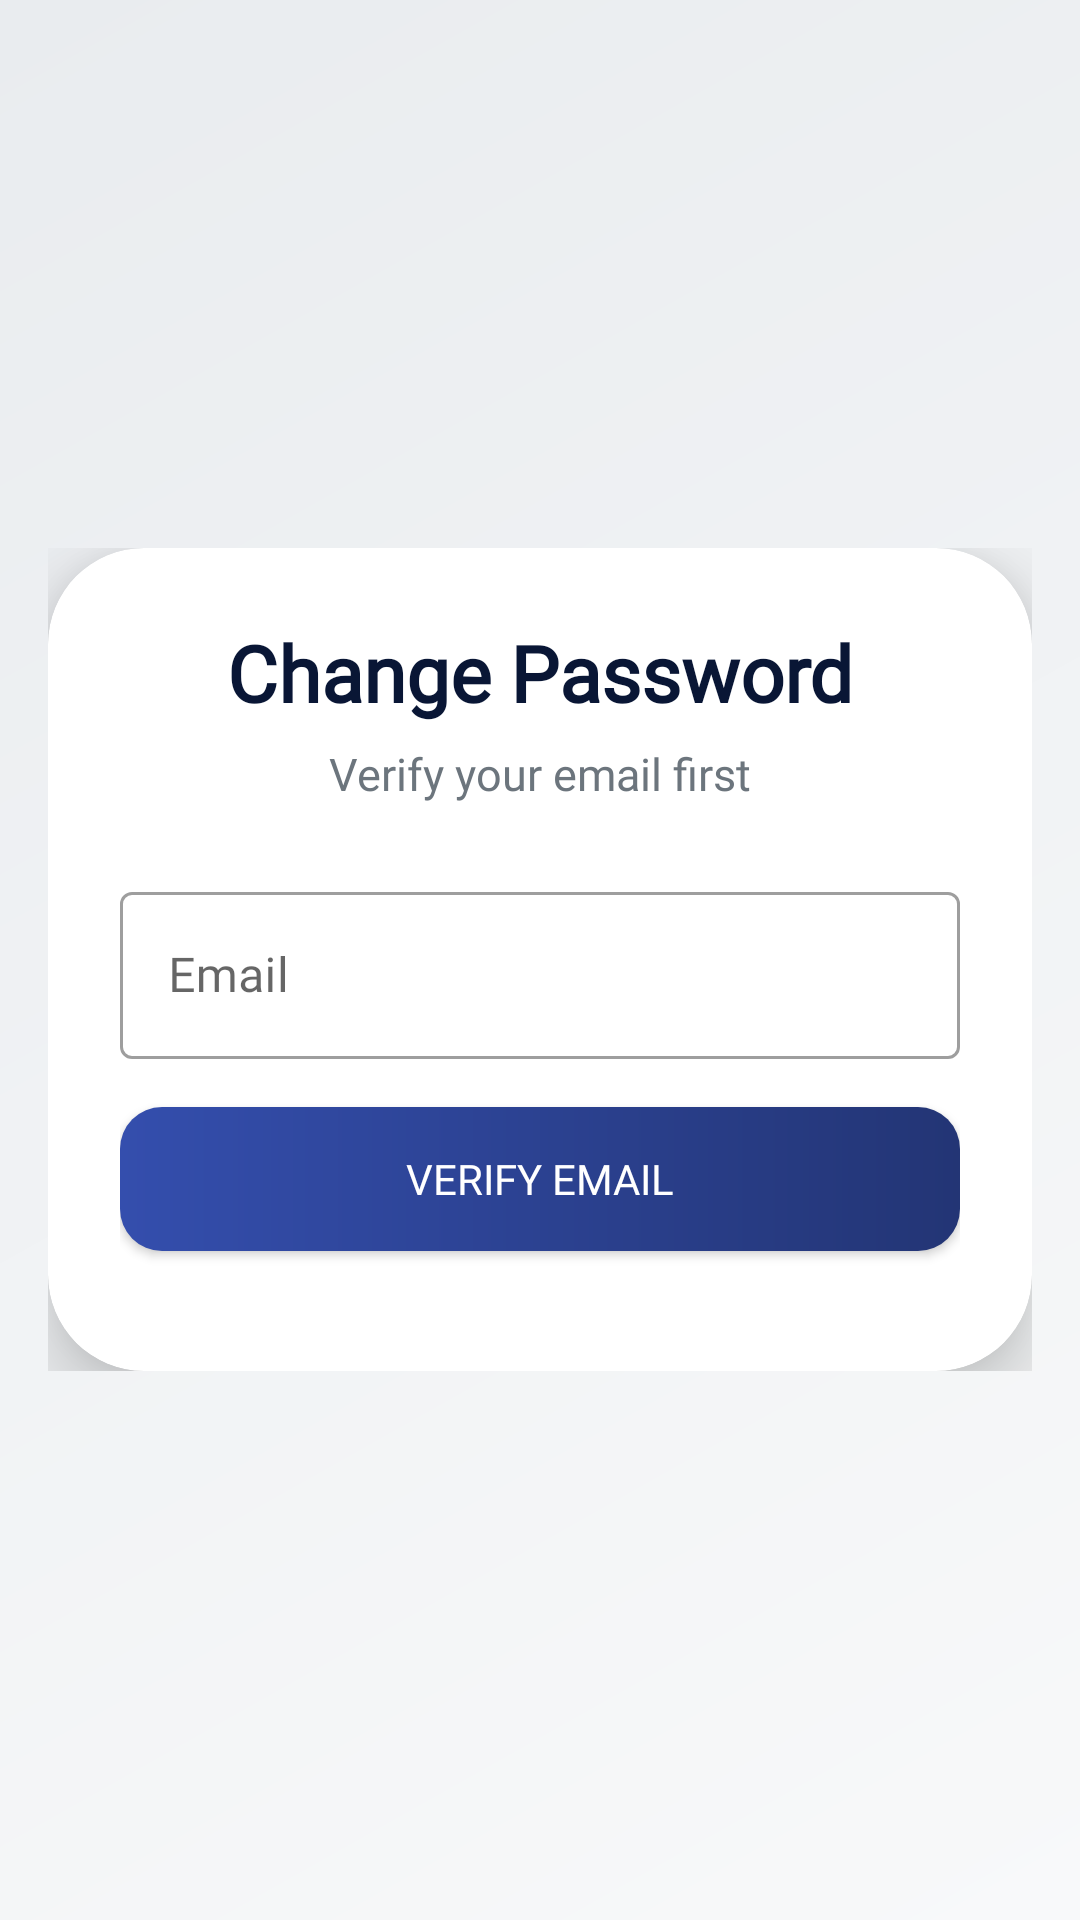

Here is an Android app screen rendered from its layout file. Give the layout XML and the strings, colors and styles it references.
<!-- AndroidManifest.xml: application theme Theme.BlueprintProApps -->
<!-- res/layout/activity_change_password.xml -->
<?xml version="1.0" encoding="utf-8"?>
<FrameLayout
    xmlns:android="http://schemas.android.com/apk/res/android"
    xmlns:app="http://schemas.android.com/apk/res-auto"
    xmlns:tools="http://schemas.android.com/tools"
    android:id="@+id/main"
    android:layout_width="match_parent"
    android:layout_height="match_parent"
    tools:context=".network.ChangePasswordActivity">

    
    <ImageView
        android:id="@+id/bgImage"
        android:layout_width="match_parent"
        android:layout_height="match_parent"
        android:src="@drawable/bg_gradientchangpass"
        android:scaleType="centerCrop"
        android:contentDescription="@string/app_name" />

    
    <ScrollView
        android:layout_width="match_parent"
        android:layout_height="wrap_content"
        android:layout_gravity="center"
        android:layout_margin="16dp"
        android:overScrollMode="never">

        <LinearLayout
            android:id="@+id/cardContainer"
            android:layout_width="match_parent"
            android:layout_height="wrap_content"
            android:orientation="vertical"
            android:background="@drawable/rounded_white_card"
            android:elevation="16dp"
            android:padding="24dp"
            android:clipToOutline="true">

            
            <LinearLayout
                android:id="@+id/headerLayout"
                android:layout_width="match_parent"
                android:layout_height="wrap_content"
                android:orientation="vertical"
                android:gravity="center_horizontal"
                android:layout_marginBottom="24dp">

                <TextView
                    android:id="@+id/tvTitle"
                    android:layout_width="wrap_content"
                    android:layout_height="wrap_content"
                    android:text="Change Password"
                    android:textSize="26sp"
                    android:textColor="#091635"
                    android:textStyle="bold"
                    android:fontFamily="@font/raleway_bold" />

                <TextView
                    android:id="@+id/tvSubtitle"
                    android:layout_width="wrap_content"
                    android:layout_height="wrap_content"
                    android:text="Verify your email first"
                    android:textSize="15sp"
                    android:textColor="#6c757d"
                    android:fontFamily="@font/raleway_regular"
                    android:layout_marginTop="6dp" />
            </LinearLayout>

            
            <com.google.android.material.textfield.TextInputLayout
                android:id="@+id/emailLayout"
                android:layout_width="match_parent"
                android:layout_height="wrap_content"
                android:hint="Email"
                style="@style/Widget.MaterialComponents.TextInputLayout.OutlinedBox"
                android:layout_marginBottom="16dp">

                <com.google.android.material.textfield.TextInputEditText
                    android:id="@+id/etEmail"
                    android:layout_width="match_parent"
                    android:layout_height="wrap_content"
                    android:inputType="textEmailAddress"
                    android:fontFamily="@font/raleway_regular" />
            </com.google.android.material.textfield.TextInputLayout>

            
            <Button
                android:id="@+id/btnVerifyEmail"
                android:layout_width="match_parent"
                android:layout_height="wrap_content"
                android:text="Verify Email"
                android:textColor="@android:color/white"
                android:background="@drawable/gradient_button"
                android:paddingVertical="12dp"
                android:fontFamily="@font/raleway_bold"
                android:layout_marginBottom="16dp" />

            
            <LinearLayout
                android:id="@+id/passwordSection"
                android:layout_width="match_parent"
                android:layout_height="wrap_content"
                android:orientation="vertical"
                android:visibility="gone">

                
                <com.google.android.material.textfield.TextInputLayout
                    android:layout_width="match_parent"
                    android:layout_height="wrap_content"
                    android:hint="New Password"
                    style="@style/Widget.MaterialComponents.TextInputLayout.OutlinedBox"
                    app:endIconMode="password_toggle"
                    android:layout_marginBottom="12dp">

                    <com.google.android.material.textfield.TextInputEditText
                        android:id="@+id/etNewPassword"
                        android:layout_width="match_parent"
                        android:layout_height="wrap_content"
                        android:inputType="textPassword"
                        android:fontFamily="@font/raleway_regular" />
                </com.google.android.material.textfield.TextInputLayout>

                
                <com.google.android.material.textfield.TextInputLayout
                    android:layout_width="match_parent"
                    android:layout_height="wrap_content"
                    android:hint="Confirm Password"
                    style="@style/Widget.MaterialComponents.TextInputLayout.OutlinedBox"
                    app:endIconMode="password_toggle"
                    android:layout_marginBottom="20dp">

                    <com.google.android.material.textfield.TextInputEditText
                        android:id="@+id/etConfirmPassword"
                        android:layout_width="match_parent"
                        android:layout_height="wrap_content"
                        android:inputType="textPassword"
                        android:fontFamily="@font/raleway_regular" />
                </com.google.android.material.textfield.TextInputLayout>

                
                <Button
                    android:id="@+id/btnChangePassword"
                    android:layout_width="match_parent"
                    android:layout_height="wrap_content"
                    android:text="Change Password"
                    android:textColor="@android:color/white"
                    android:background="@drawable/gradient_button"
                    android:paddingVertical="12dp"
                    android:fontFamily="@font/raleway_bold" />

            </LinearLayout>
        </LinearLayout>
    </ScrollView>

</FrameLayout>
<!-- resources referenced by this layout -->
<resources>
  <!-- drawable bg_gradientchangpass (drawable) -->
  <shape xmlns:android="http://schemas.android.com/apk/res/android" android:shape="rectangle">
      <gradient
          android:angle="135"
          android:startColor="#f8f9fa"
          android:endColor="#e9ecef"/>
  </shape>
  <!-- drawable gradient_button (drawable) -->
  <shape xmlns:android="http://schemas.android.com/apk/res/android"
      android:shape="rectangle">
      <gradient
          android:startColor="@color/primary"
          android:endColor="@color/primary_dark"
          android:angle="0" />
      <corners android:radius="14dp" />
  
  </shape>
  <!-- drawable rounded_white_card (drawable) -->
  <shape xmlns:android="http://schemas.android.com/apk/res/android"
      android:shape="rectangle">
      <solid android:color="@android:color/white" />
      <corners android:radius="32dp" />
      <padding android:left="16dp" android:right="16dp" android:top="16dp" android:bottom="16dp" />
  </shape>
  <string name="app_name">BlueprintPro</string>
  <style name="Theme.BlueprintProApps" parent="Theme.MaterialComponents.DayNight.NoActionBar">
          
          <item name="colorPrimary">#0D3C80</item>
          <item name="colorPrimaryVariant">#0A2B60</item>
          <item name="colorOnPrimary">#FFFFFF</item>
          <item name="colorSecondary">#6C757D</item>
          <item name="android:statusBarColor">?attr/colorPrimaryVariant</item>
  
          <item name="android:windowFullscreen">false</item>
          <item name="android:windowTranslucentStatus">false</item>
      </style>
  <color name="primary">#344EAD</color>
  <color name="primary_dark">#233575</color>
</resources>
